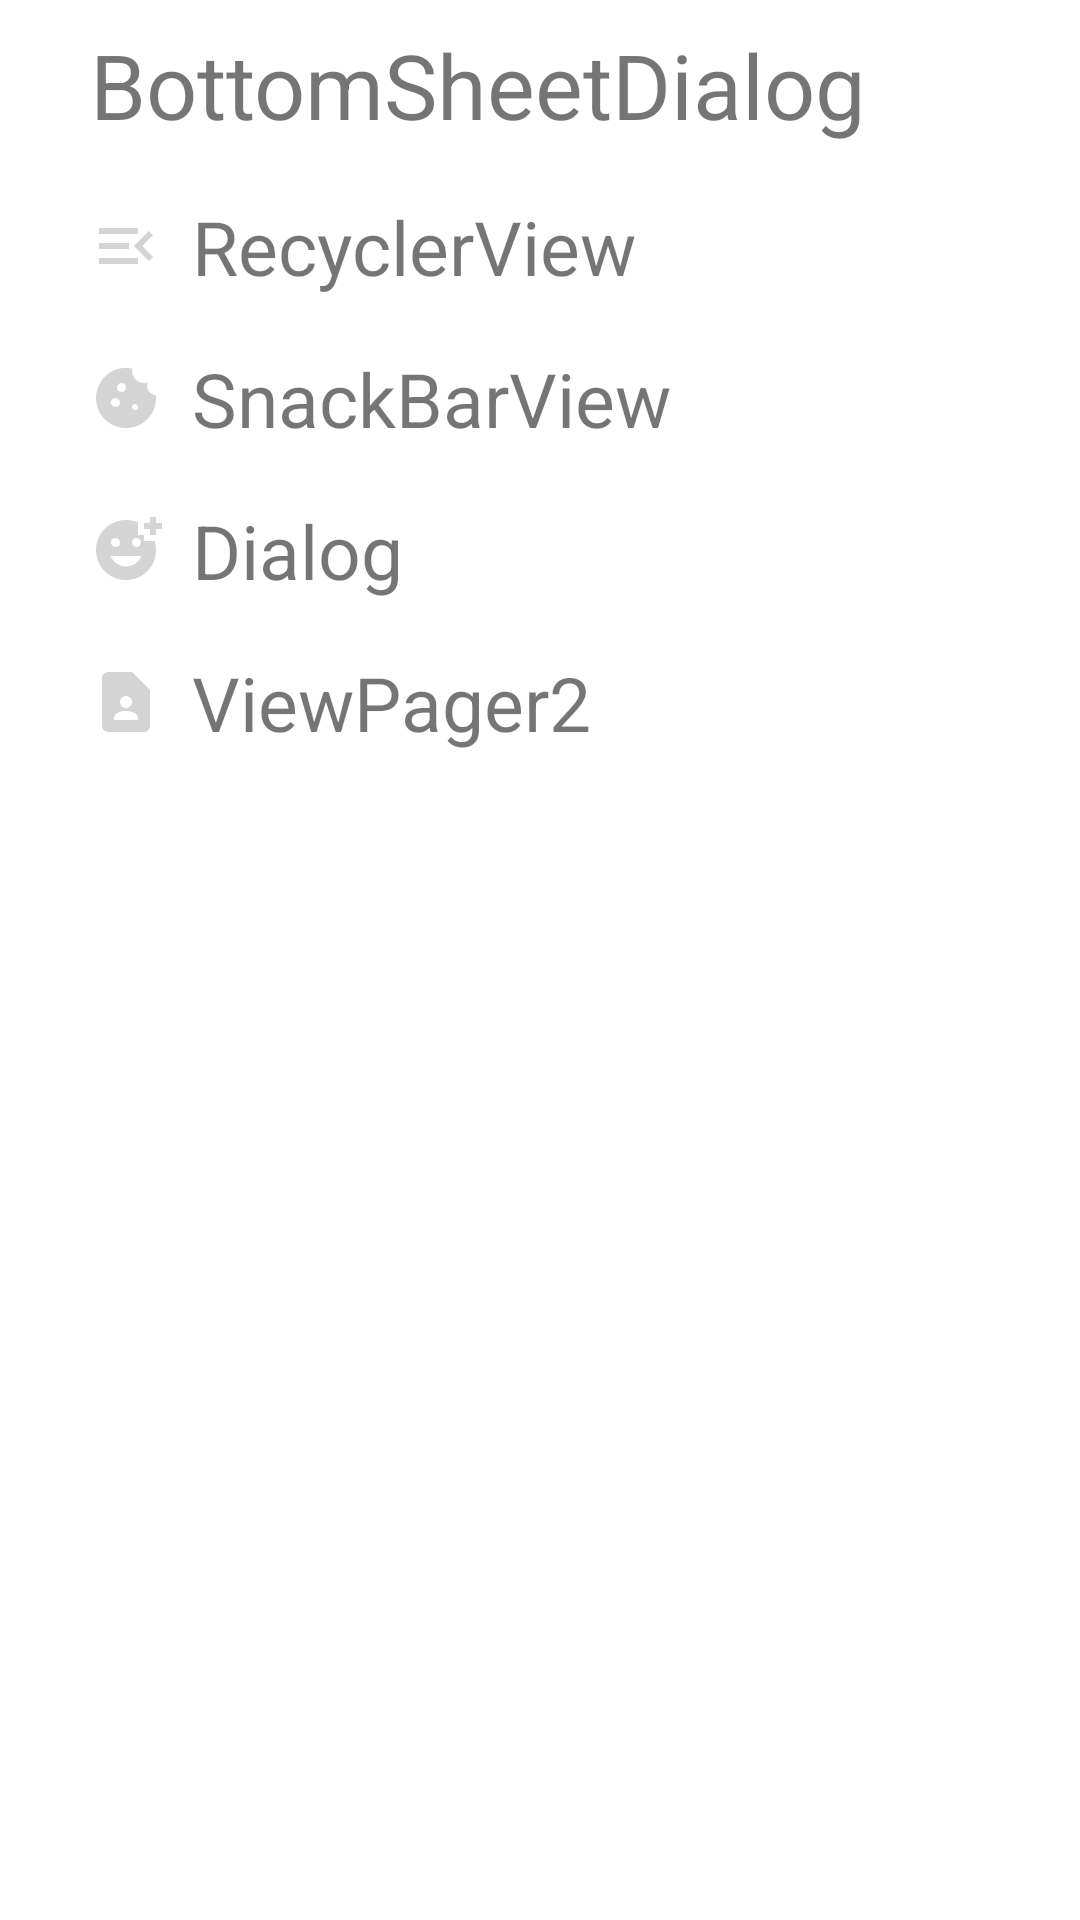

Produce the Android XML layout that renders to this screen, including the resource entries it uses.
<!-- AndroidManifest.xml: application theme Theme.SimpleMenuExample -->
<!-- res/layout/dialog_bottom_sheet.xml -->
<?xml version="1.0" encoding="utf-8"?>
<layout
    xmlns:android="http://schemas.android.com/apk/res/android"
    xmlns:app="http://schemas.android.com/apk/res-auto"
    app:layout_behavior="@string/bottom_sheet_behavior"
    >

    <androidx.constraintlayout.widget.ConstraintLayout
        android:id="@+id/fragment_container"
        android:layout_width="match_parent"
        android:layout_height="match_parent"
        android:background="@drawable/shape_bottomsheet"
        >

        <com.google.android.material.textview.MaterialTextView
            android:id="@+id/tv_title"
            android:layout_width="match_parent"
            android:layout_height="wrap_content"
            android:text="@string/title_bottom_sheet_dialog"
            android:textSize="30sp"
            android:paddingLeft="30dp"
            app:layout_constraintEnd_toEndOf="parent"
            app:layout_constraintTop_toTopOf="parent"
            app:layout_constraintStart_toStartOf="parent"
            />

        <View
            android:id="@+id/view_guide1"
            android:layout_width="match_parent"
            android:layout_height="1dp"
            android:layout_marginLeft="10dp"
            android:layout_marginRight="10dp"
            android:layout_marginBottom="8dp"
            android:layout_marginTop="8dp"
            android:background="@color/gray"
            app:layout_constraintTop_toBottomOf="@id/tv_title"
            />

        <com.google.android.material.textview.MaterialTextView
            android:id="@+id/tv_recycler"
            android:layout_width="match_parent"
            android:layout_height="wrap_content"
            android:paddingLeft="30dp"
            android:layout_marginTop="8dp"
            android:drawablePadding="10dp"
            android:text="@string/title_recycler_view"
            android:textSize="25sp"
            android:clickable="true"
            android:drawableStart="@drawable/ic_baseline_menu_open_24"
            app:layout_constraintTop_toBottomOf="@id/view_guide1"
            />

        <View
            android:id="@+id/view_guide2"
            android:layout_width="match_parent"
            android:layout_height="1dp"
            android:layout_marginLeft="10dp"
            android:layout_marginRight="10dp"
            android:layout_marginBottom="8dp"
            android:layout_marginTop="8dp"
            android:background="@color/gray"
            app:layout_constraintTop_toBottomOf="@id/tv_recycler"
            />

        <com.google.android.material.textview.MaterialTextView
            android:id="@+id/tv_snack"
            android:layout_width="match_parent"
            android:layout_height="wrap_content"
            android:paddingLeft="30dp"
            android:layout_marginTop="8dp"
            android:drawablePadding="10dp"
            android:text="@string/title_snackbar_view"
            android:textSize="25sp"
            android:drawableStart="@drawable/ic_baseline_cookie_24"
            app:layout_constraintTop_toBottomOf="@id/view_guide2"
            />

        <View
            android:id="@+id/view_guide3"
            android:layout_width="match_parent"
            android:layout_height="1dp"
            android:layout_marginLeft="10dp"
            android:layout_marginRight="10dp"
            android:layout_marginBottom="8dp"
            android:layout_marginTop="8dp"
            android:background="@color/gray"
            app:layout_constraintTop_toBottomOf="@id/tv_snack"
            />

        <com.google.android.material.textview.MaterialTextView
            android:id="@+id/tv_popup"
            android:layout_width="match_parent"
            android:layout_height="wrap_content"
            android:layout_marginTop="8dp"
            android:paddingLeft="30dp"
            android:text="@string/title_user_add_view"
            android:textSize="25sp"
            android:drawablePadding="10dp"
            android:drawableStart="@drawable/ic_baseline_add_reaction_24"
            app:layout_constraintTop_toBottomOf="@id/view_guide3"
            />

        <View
            android:id="@+id/view_guide4"
            android:layout_width="match_parent"
            android:layout_height="1dp"
            android:layout_marginLeft="10dp"
            android:layout_marginRight="10dp"
            android:layout_marginBottom="8dp"
            android:layout_marginTop="8dp"
            android:background="@color/gray"
            app:layout_constraintTop_toBottomOf="@id/tv_popup"
            />

        <com.google.android.material.textview.MaterialTextView
            android:id="@+id/tv_viewpager"
            android:layout_width="match_parent"
            android:layout_height="wrap_content"
            android:paddingLeft="30dp"
            android:layout_marginTop="8dp"
            android:drawablePadding="10dp"
            android:text="@string/title_view_pager"
            android:textSize="25sp"
            android:drawableStart="@drawable/ic_baseline_contact_page_24"
            app:layout_constraintTop_toBottomOf="@id/view_guide4"
            />

        <View
            android:id="@+id/view_guide5"
            android:layout_width="match_parent"
            android:layout_height="1dp"
            android:layout_marginLeft="10dp"
            android:layout_marginRight="10dp"
            android:layout_marginBottom="8dp"
            android:layout_marginTop="8dp"
            android:background="@color/gray"
            app:layout_constraintTop_toBottomOf="@id/tv_viewpager"
            />

        <View
            android:id="@+id/guideline"
            android:layout_width="wrap_content"
            android:layout_height="50dp"
            app:layout_constraintTop_toBottomOf="@id/view_guide5"
            app:layout_constraintStart_toStartOf="parent"
            app:layout_constraintEnd_toEndOf="parent"
            />

    </androidx.constraintlayout.widget.ConstraintLayout>

</layout>
<!-- resources referenced by this layout -->
<resources>
  <!-- drawable ic_baseline_add_reaction_24 (drawable) -->
  <vector android:height="24dp" android:tint="#D4D4D4"
      android:viewportHeight="24" android:viewportWidth="24"
      android:width="24dp" xmlns:android="http://schemas.android.com/apk/res/android">
      <path android:fillColor="@android:color/white" android:pathData="M18,9V7h-2V2.84C14.77,2.3 13.42,2 11.99,2C6.47,2 2,6.48 2,12s4.47,10 9.99,10C17.52,22 22,17.52 22,12c0,-1.05 -0.17,-2.05 -0.47,-3H18zM15.5,8C16.33,8 17,8.67 17,9.5S16.33,11 15.5,11S14,10.33 14,9.5S14.67,8 15.5,8zM8.5,8C9.33,8 10,8.67 10,9.5S9.33,11 8.5,11S7,10.33 7,9.5S7.67,8 8.5,8zM12,17.5c-2.33,0 -4.31,-1.46 -5.11,-3.5h10.22C16.31,16.04 14.33,17.5 12,17.5zM22,3h2v2h-2v2h-2V5h-2V3h2V1h2V3z"/>
  </vector>
  <!-- drawable ic_baseline_contact_page_24 (drawable) -->
  <vector android:height="24dp" android:tint="#D4D4D4"
      android:viewportHeight="24" android:viewportWidth="24"
      android:width="24dp" xmlns:android="http://schemas.android.com/apk/res/android">
      <path android:fillColor="@android:color/white" android:pathData="M14,2H6C4.9,2 4,2.9 4,4v16c0,1.1 0.9,2 2,2h12c1.1,0 2,-0.9 2,-2V8L14,2zM12,10c1.1,0 2,0.9 2,2c0,1.1 -0.9,2 -2,2s-2,-0.9 -2,-2C10,10.9 10.9,10 12,10zM16,18H8v-0.57c0,-0.81 0.48,-1.53 1.22,-1.85C10.07,15.21 11.01,15 12,15c0.99,0 1.93,0.21 2.78,0.58C15.52,15.9 16,16.62 16,17.43V18z"/>
  </vector>
  <!-- drawable ic_baseline_cookie_24 (drawable) -->
  <vector android:height="24dp" android:tint="#D4D4D4"
      android:viewportHeight="24" android:viewportWidth="24"
      android:width="24dp" xmlns:android="http://schemas.android.com/apk/res/android">
      <path android:fillColor="@android:color/white" android:pathData="M21.95,10.99c-1.79,-0.03 -3.7,-1.95 -2.68,-4.22c-2.98,1 -5.77,-1.59 -5.19,-4.56C6.95,0.71 2,6.58 2,12c0,5.52 4.48,10 10,10C17.89,22 22.54,16.92 21.95,10.99zM8.5,15C7.67,15 7,14.33 7,13.5S7.67,12 8.5,12s1.5,0.67 1.5,1.5S9.33,15 8.5,15zM10.5,10C9.67,10 9,9.33 9,8.5S9.67,7 10.5,7S12,7.67 12,8.5S11.33,10 10.5,10zM15,16c-0.55,0 -1,-0.45 -1,-1c0,-0.55 0.45,-1 1,-1s1,0.45 1,1C16,15.55 15.55,16 15,16z"/>
  </vector>
  <!-- drawable ic_baseline_menu_open_24 (drawable) -->
  <vector android:autoMirrored="true" android:height="24dp"
      android:tint="#D4D4D4" android:viewportHeight="24"
      android:viewportWidth="24" android:width="24dp" xmlns:android="http://schemas.android.com/apk/res/android">
      <path android:fillColor="@android:color/white" android:pathData="M3,18h13v-2L3,16v2zM3,13h10v-2L3,11v2zM3,6v2h13L16,6L3,6zM21,15.59L17.42,12 21,8.41 19.59,7l-5,5 5,5L21,15.59z"/>
  </vector>
  <!-- drawable shape_bottomsheet (drawable) -->
  <?xml version="1.0" encoding="utf-8"?>
  <shape xmlns:android="http://schemas.android.com/apk/res/android"
      android:shape="rectangle">
      <corners
          android:topLeftRadius="15dp"
          android:topRightRadius="15dp"/>
      <padding
          android:top="8dp"/>
      <solid android:color="@color/white"/>
  </shape>
  <string name="title_bottom_sheet_dialog">BottomSheetDialog</string>
  <string name="title_recycler_view">RecyclerView</string>
  <string name="title_snackbar_view">SnackBarView</string>
  <string name="title_user_add_view">Dialog</string>
  <string name="title_view_pager">ViewPager2</string>
  <style name="Theme.SimpleMenuExample" parent="Theme.MaterialComponents.DayNight.DarkActionBar">
          
          <item name="colorPrimary">@color/purple_500</item>
          <item name="colorPrimaryVariant">@color/purple_700</item>
          <item name="colorOnPrimary">@color/white</item>
          
          <item name="colorSecondary">@color/teal_200</item>
          <item name="colorSecondaryVariant">@color/teal_700</item>
          <item name="colorOnSecondary">@color/black</item>
          
          <item name="android:statusBarColor" tools:targetApi="l">?attr/colorPrimaryVariant</item>
          
      </style>
  <!-- not gathered from this repository: default colours our renderer supplied (Android Studio template values) -->
  <color name="purple_500">#FF6200EE</color>
  <color name="purple_700">#FF3700B3</color>
  <color name="teal_200">#FF03DAC5</color>
  <color name="teal_700">#FF018786</color>
  <color name="black">#FF000000</color>
  <color name="white">#FFFFFFFF</color>
</resources>
